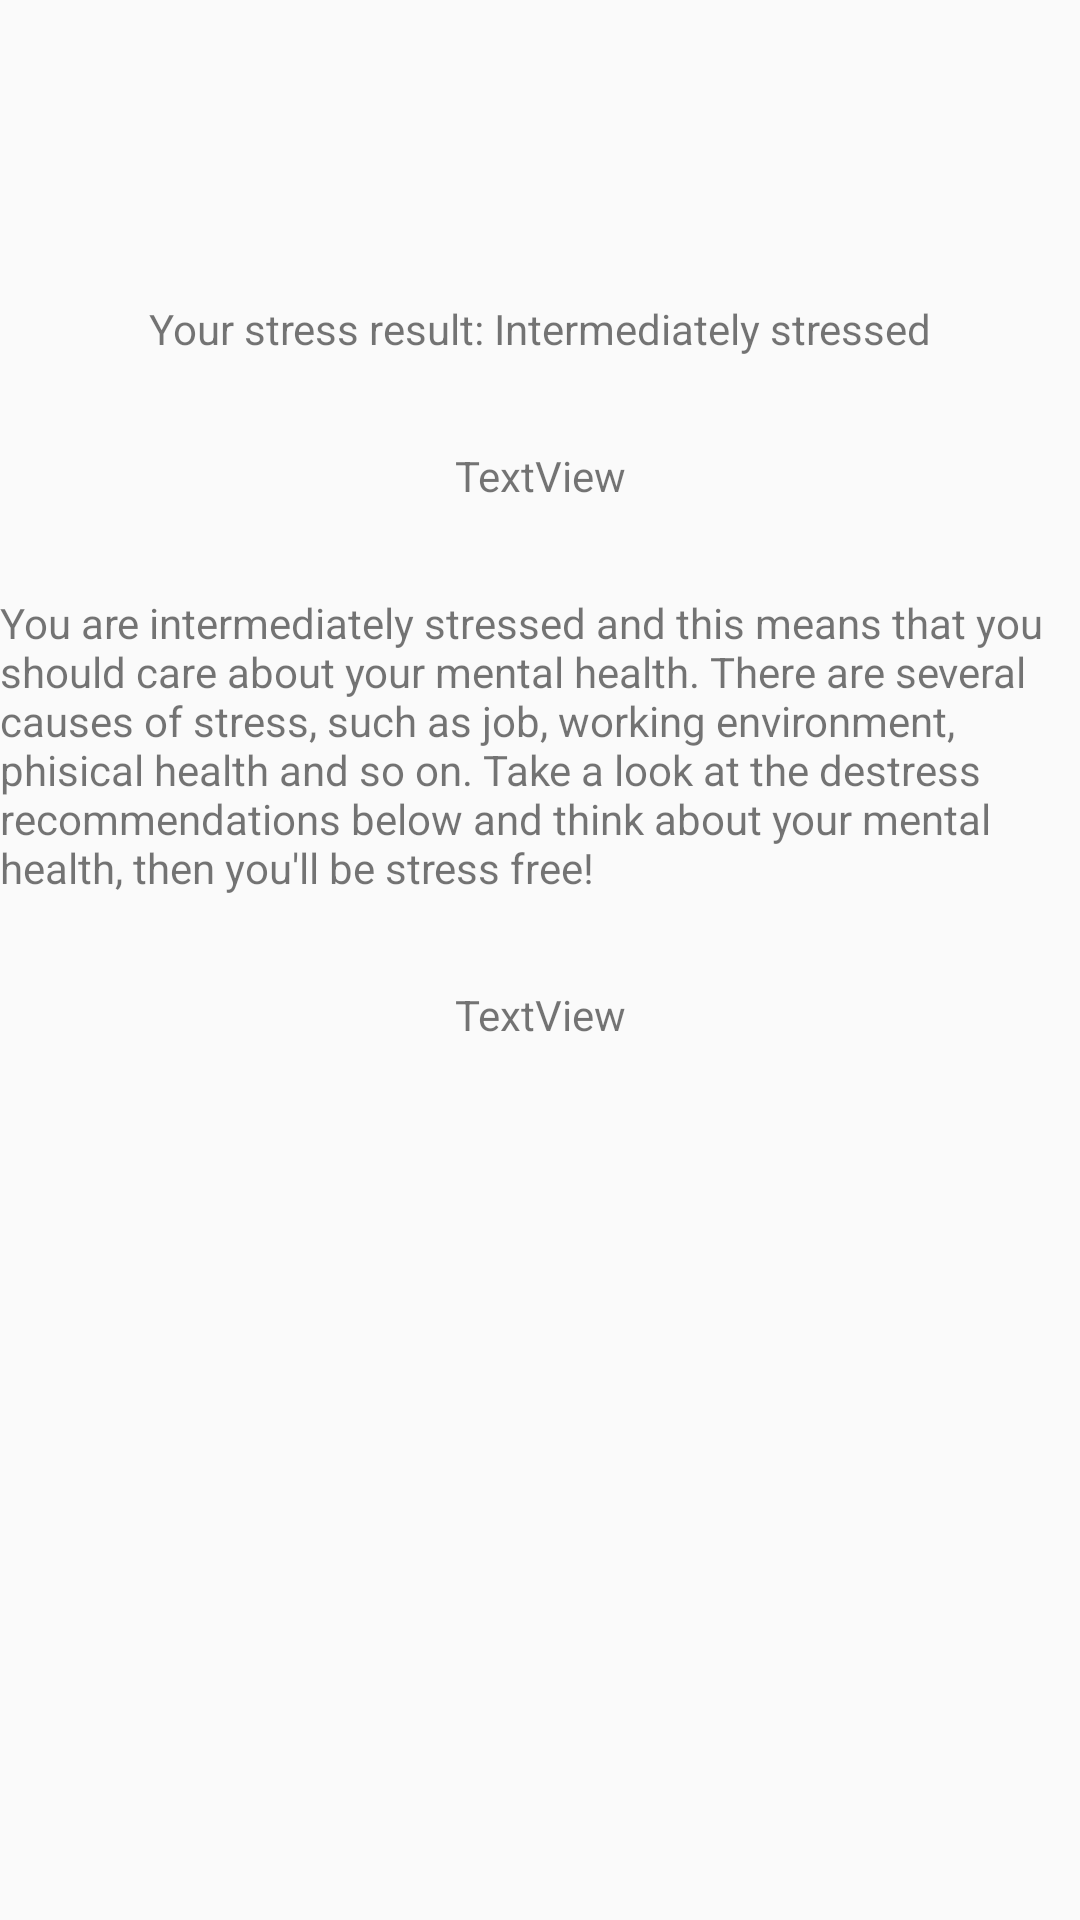

Produce the Android XML layout that renders to this screen, including the resource entries it uses.
<!-- AndroidManifest.xml: application theme AppTheme -->
<!-- res/layout/activity_intermediate_stress.xml -->
<?xml version="1.0" encoding="utf-8"?>
<androidx.constraintlayout.widget.ConstraintLayout xmlns:android="http://schemas.android.com/apk/res/android"
    xmlns:app="http://schemas.android.com/apk/res-auto"
    xmlns:tools="http://schemas.android.com/tools"
    android:layout_width="match_parent"
    android:layout_height="match_parent"
    tools:context=".IntermediateStressActivity">

    <TextView
        android:id="@+id/score_intermediate_stress"
        android:layout_width="wrap_content"
        android:layout_height="wrap_content"
        android:layout_marginTop="30dp"
        android:text="TextView"
        app:layout_constraintEnd_toEndOf="parent"
        app:layout_constraintStart_toStartOf="parent"
        app:layout_constraintTop_toBottomOf="@+id/textView9" />

    <TextView
        android:id="@+id/textView9"
        android:layout_width="wrap_content"
        android:layout_height="wrap_content"
        android:layout_marginTop="100dp"
        android:text="@string/stress_report_intermediate"
        app:layout_constraintEnd_toEndOf="parent"
        app:layout_constraintStart_toStartOf="parent"
        app:layout_constraintTop_toTopOf="parent" />

    <TextView
        android:id="@+id/textView13"
        android:layout_width="wrap_content"
        android:layout_height="wrap_content"
        android:layout_marginTop="30dp"
        android:text="@string/description_intermediate"
        app:layout_constraintEnd_toEndOf="parent"
        app:layout_constraintStart_toStartOf="parent"
        app:layout_constraintTop_toBottomOf="@+id/score_intermediate_stress" />

    <TextView
        android:id="@+id/recommendation_intermediate"
        android:layout_width="wrap_content"
        android:layout_height="wrap_content"
        android:layout_marginTop="30dp"
        android:text="TextView"
        app:layout_constraintEnd_toEndOf="parent"
        app:layout_constraintStart_toStartOf="parent"
        app:layout_constraintTop_toBottomOf="@+id/textView13" />
</androidx.constraintlayout.widget.ConstraintLayout>
<!-- resources referenced by this layout -->
<resources>
  <string name="description_intermediate">You are intermediately stressed and this means that you should care about your mental health. There are several causes of stress, such as job, working environment, phisical health and so on. Take a look at the destress recommendations below and think about your mental health, then you\'ll be stress free!</string>
  <string name="stress_report_intermediate">Your stress result: Intermediately stressed</string>
  <style name="AppTheme" parent="Theme.AppCompat.Light.DarkActionBar">
          
          <item name="colorPrimary">@color/colorPrimary</item>
          <item name="colorPrimaryDark">@color/colorPrimaryDark</item>
          <item name="colorAccent">@color/colorAccent</item>
      </style>
  <!-- not gathered from this repository: default colours our renderer supplied (Android Studio template values) -->
  <color name="colorPrimary">#FF6200EE</color>
  <color name="colorPrimaryDark">#FF3700B3</color>
  <color name="colorAccent">#FF03DAC5</color>
</resources>
